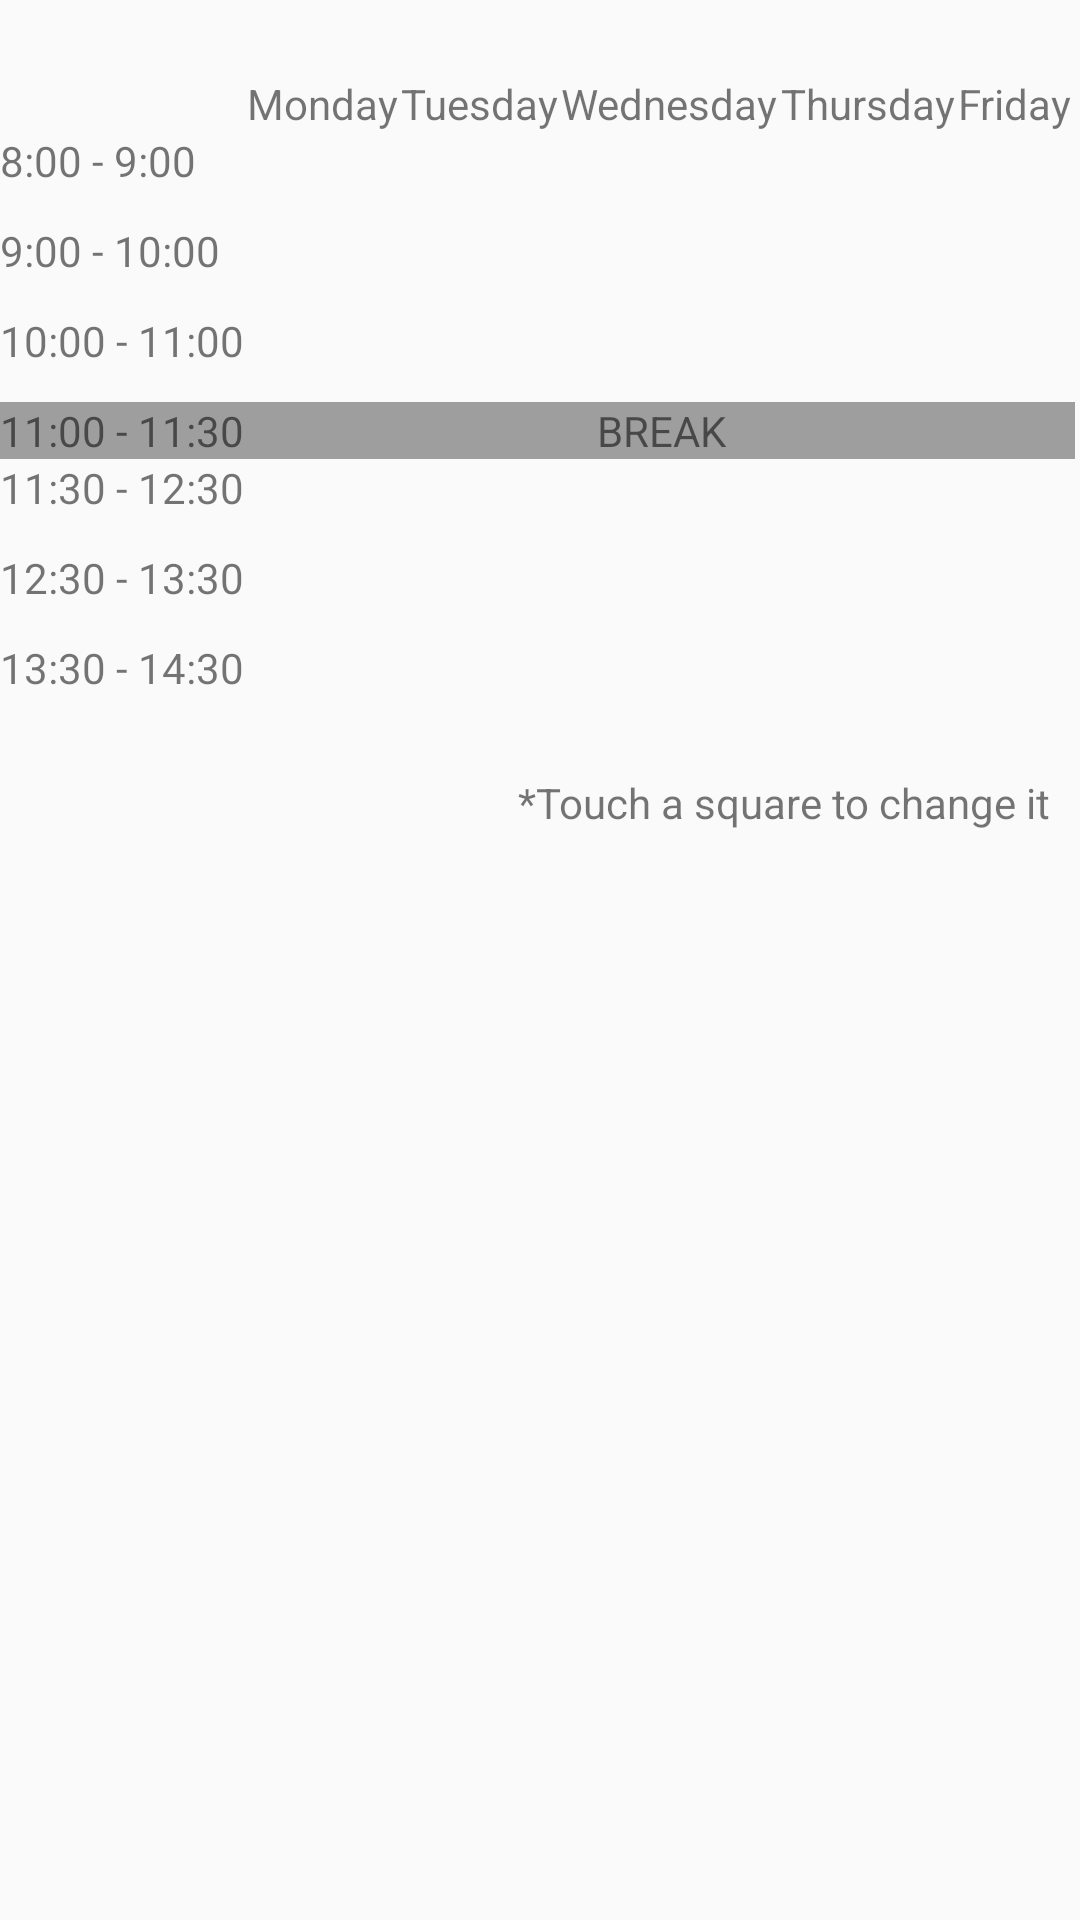

The Android layout XML behind this screen, and the referenced resources:
<!-- AndroidManifest.xml: application theme AppTheme -->
<!-- res/layout/fragment_timetable.xml -->
<LinearLayout xmlns:android="http://schemas.android.com/apk/res/android"
    xmlns:tools="http://schemas.android.com/tools"
    android:layout_width="match_parent"
    android:layout_height="match_parent"
    android:orientation="vertical"
    tools:context="sergiotx.github.io.clase.Fragments.Fragment_Timetable">

    <TableLayout
        android:layout_marginTop="25dp"
        android:layout_gravity="center_vertical"
        android:layout_width="match_parent"
        android:layout_height="wrap_content"
        android:stretchColumns="*"> 

        <TableRow>
            <TextView android:text="" />
            <TextView android:text="@string/monday" />
            <TextView android:text="@string/tuesday" />
            <TextView android:text="@string/wednesday" />
            <TextView android:text="@string/thursday" />
            <TextView android:text="@string/friday" />
        </TableRow>

        <TableRow android:minHeight="30dp">
            <TextView android:text="8:00 - 9:00" />

            <TextView
                android:id="@+id/monday800"
                android:layout_height="match_parent" />

            <TextView
                android:id="@+id/tuesday800"
                android:layout_height="match_parent" />

            <TextView
                android:id="@+id/wednesday800"
                android:layout_height="match_parent" />

            <TextView
                android:id="@+id/thursday800"
                android:layout_height="match_parent" />

            <TextView
                android:id="@+id/friday800"
                android:layout_height="match_parent" />
        </TableRow>

        <TableRow android:minHeight="30dp">

            <TextView android:text="9:00 - 10:00" />

            <TextView
                android:id="@+id/monday900"
                android:layout_height="match_parent" />

            <TextView
                android:id="@+id/tuesday900"
                android:layout_height="match_parent" />

            <TextView
                android:id="@+id/wednesday900"
                android:layout_height="match_parent" />

            <TextView
                android:id="@+id/thursday900"
                android:layout_height="match_parent" />

            <TextView
                android:id="@+id/friday900"
                android:layout_height="match_parent" />
        </TableRow>

        <TableRow android:minHeight="30dp">

            <TextView android:text="10:00 - 11:00" />

            <TextView
                android:id="@+id/monday1000"
                android:layout_height="match_parent" />

            <TextView
                android:id="@+id/tuesday1000"
                android:layout_height="match_parent" />

            <TextView
                android:id="@+id/wednesday1000"
                android:layout_height="match_parent" />

            <TextView
                android:id="@+id/thursday1000"
                android:layout_height="match_parent" />

            <TextView
                android:id="@+id/friday1000"
                android:layout_height="match_parent" />
        </TableRow>

        <TableRow>

            <TextView
                android:background="@color/md_grey_500"
                android:text="11:00 - 11:30" />

            <TextView
                android:layout_span="5"
                android:background="@color/md_grey_500"
                android:text="@string/breaktime"
                android:textAlignment="center" />
        </TableRow>

        <TableRow android:minHeight="30dp">

            <TextView android:text="11:30 - 12:30" />

            <TextView
                android:id="@+id/monday1130"
                android:layout_height="match_parent" />

            <TextView
                android:id="@+id/tuesday1130"
                android:layout_height="match_parent" />

            <TextView
                android:id="@+id/wednesday1130"
                android:layout_height="match_parent" />

            <TextView
                android:id="@+id/thursday1130"
                android:layout_height="match_parent" />

            <TextView
                android:id="@+id/friday1130"
                android:layout_height="match_parent" />
        </TableRow>

        <TableRow android:minHeight="30dp">

            <TextView android:text="12:30 - 13:30" />

            <TextView
                android:id="@+id/monday1230"
                android:layout_height="match_parent" />

            <TextView
                android:id="@+id/tuesday1230"
                android:layout_height="match_parent" />

            <TextView
                android:id="@+id/wednesday1230"
                android:layout_height="match_parent" />

            <TextView
                android:id="@+id/thursday1230"
                android:layout_height="match_parent" />

            <TextView
                android:id="@+id/friday1230"
                android:layout_height="match_parent" />
        </TableRow>

        <TableRow android:minHeight="30dp">

            <TextView android:text="13:30 - 14:30" />

            <TextView
                android:id="@+id/monday1330"
                android:layout_height="match_parent" />

            <TextView
                android:id="@+id/tuesday1330"
                android:layout_height="match_parent" />

            <TextView
                android:id="@+id/wednesday1330"
                android:layout_height="match_parent" />

            <TextView
                android:id="@+id/thursday1330"
                android:layout_height="match_parent" />

            <TextView
                android:id="@+id/friday1330"
                android:layout_height="match_parent" />
        </TableRow>

    </TableLayout>

    <TextView
        android:id="@+id/edithelp"
        android:text="*Touch a square to change it"
        android:layout_marginTop="15dp"
        android:paddingRight="10dp"
        android:textAlignment="viewEnd"
        android:layout_width="match_parent"
        android:layout_height="wrap_content" />

</LinearLayout>
<!-- resources referenced by this layout -->
<resources>
  <color name="md_grey_500">#9E9E9E</color>
  <string name="breaktime">BREAK</string>
  <string name="friday">Friday</string>
  <string name="monday">Monday</string>
  <string name="thursday">Thursday</string>
  <string name="tuesday">Tuesday</string>
  <string name="wednesday">Wednesday</string>
  <style name="AppTheme" parent="Theme.AppCompat.Light.DarkActionBar">
          
          <item name="colorPrimary">@color/colorPrimary</item>
          <item name="colorPrimaryDark">@color/colorPrimaryDark</item>
          <item name="colorAccent">@color/colorAccent</item>
  
          <item name="android:windowDrawsSystemBarBackgrounds">true</item>
          <item name="android:statusBarColor">@android:color/transparent</item>
  
          <item name="windowActionBar">false</item>
          <item name="windowNoTitle">true</item>
      </style>
  <color name="colorPrimary">#3F51B5</color>
  <color name="colorPrimaryDark">#303F9F</color>
  <color name="colorAccent">#448AFF</color>
</resources>
